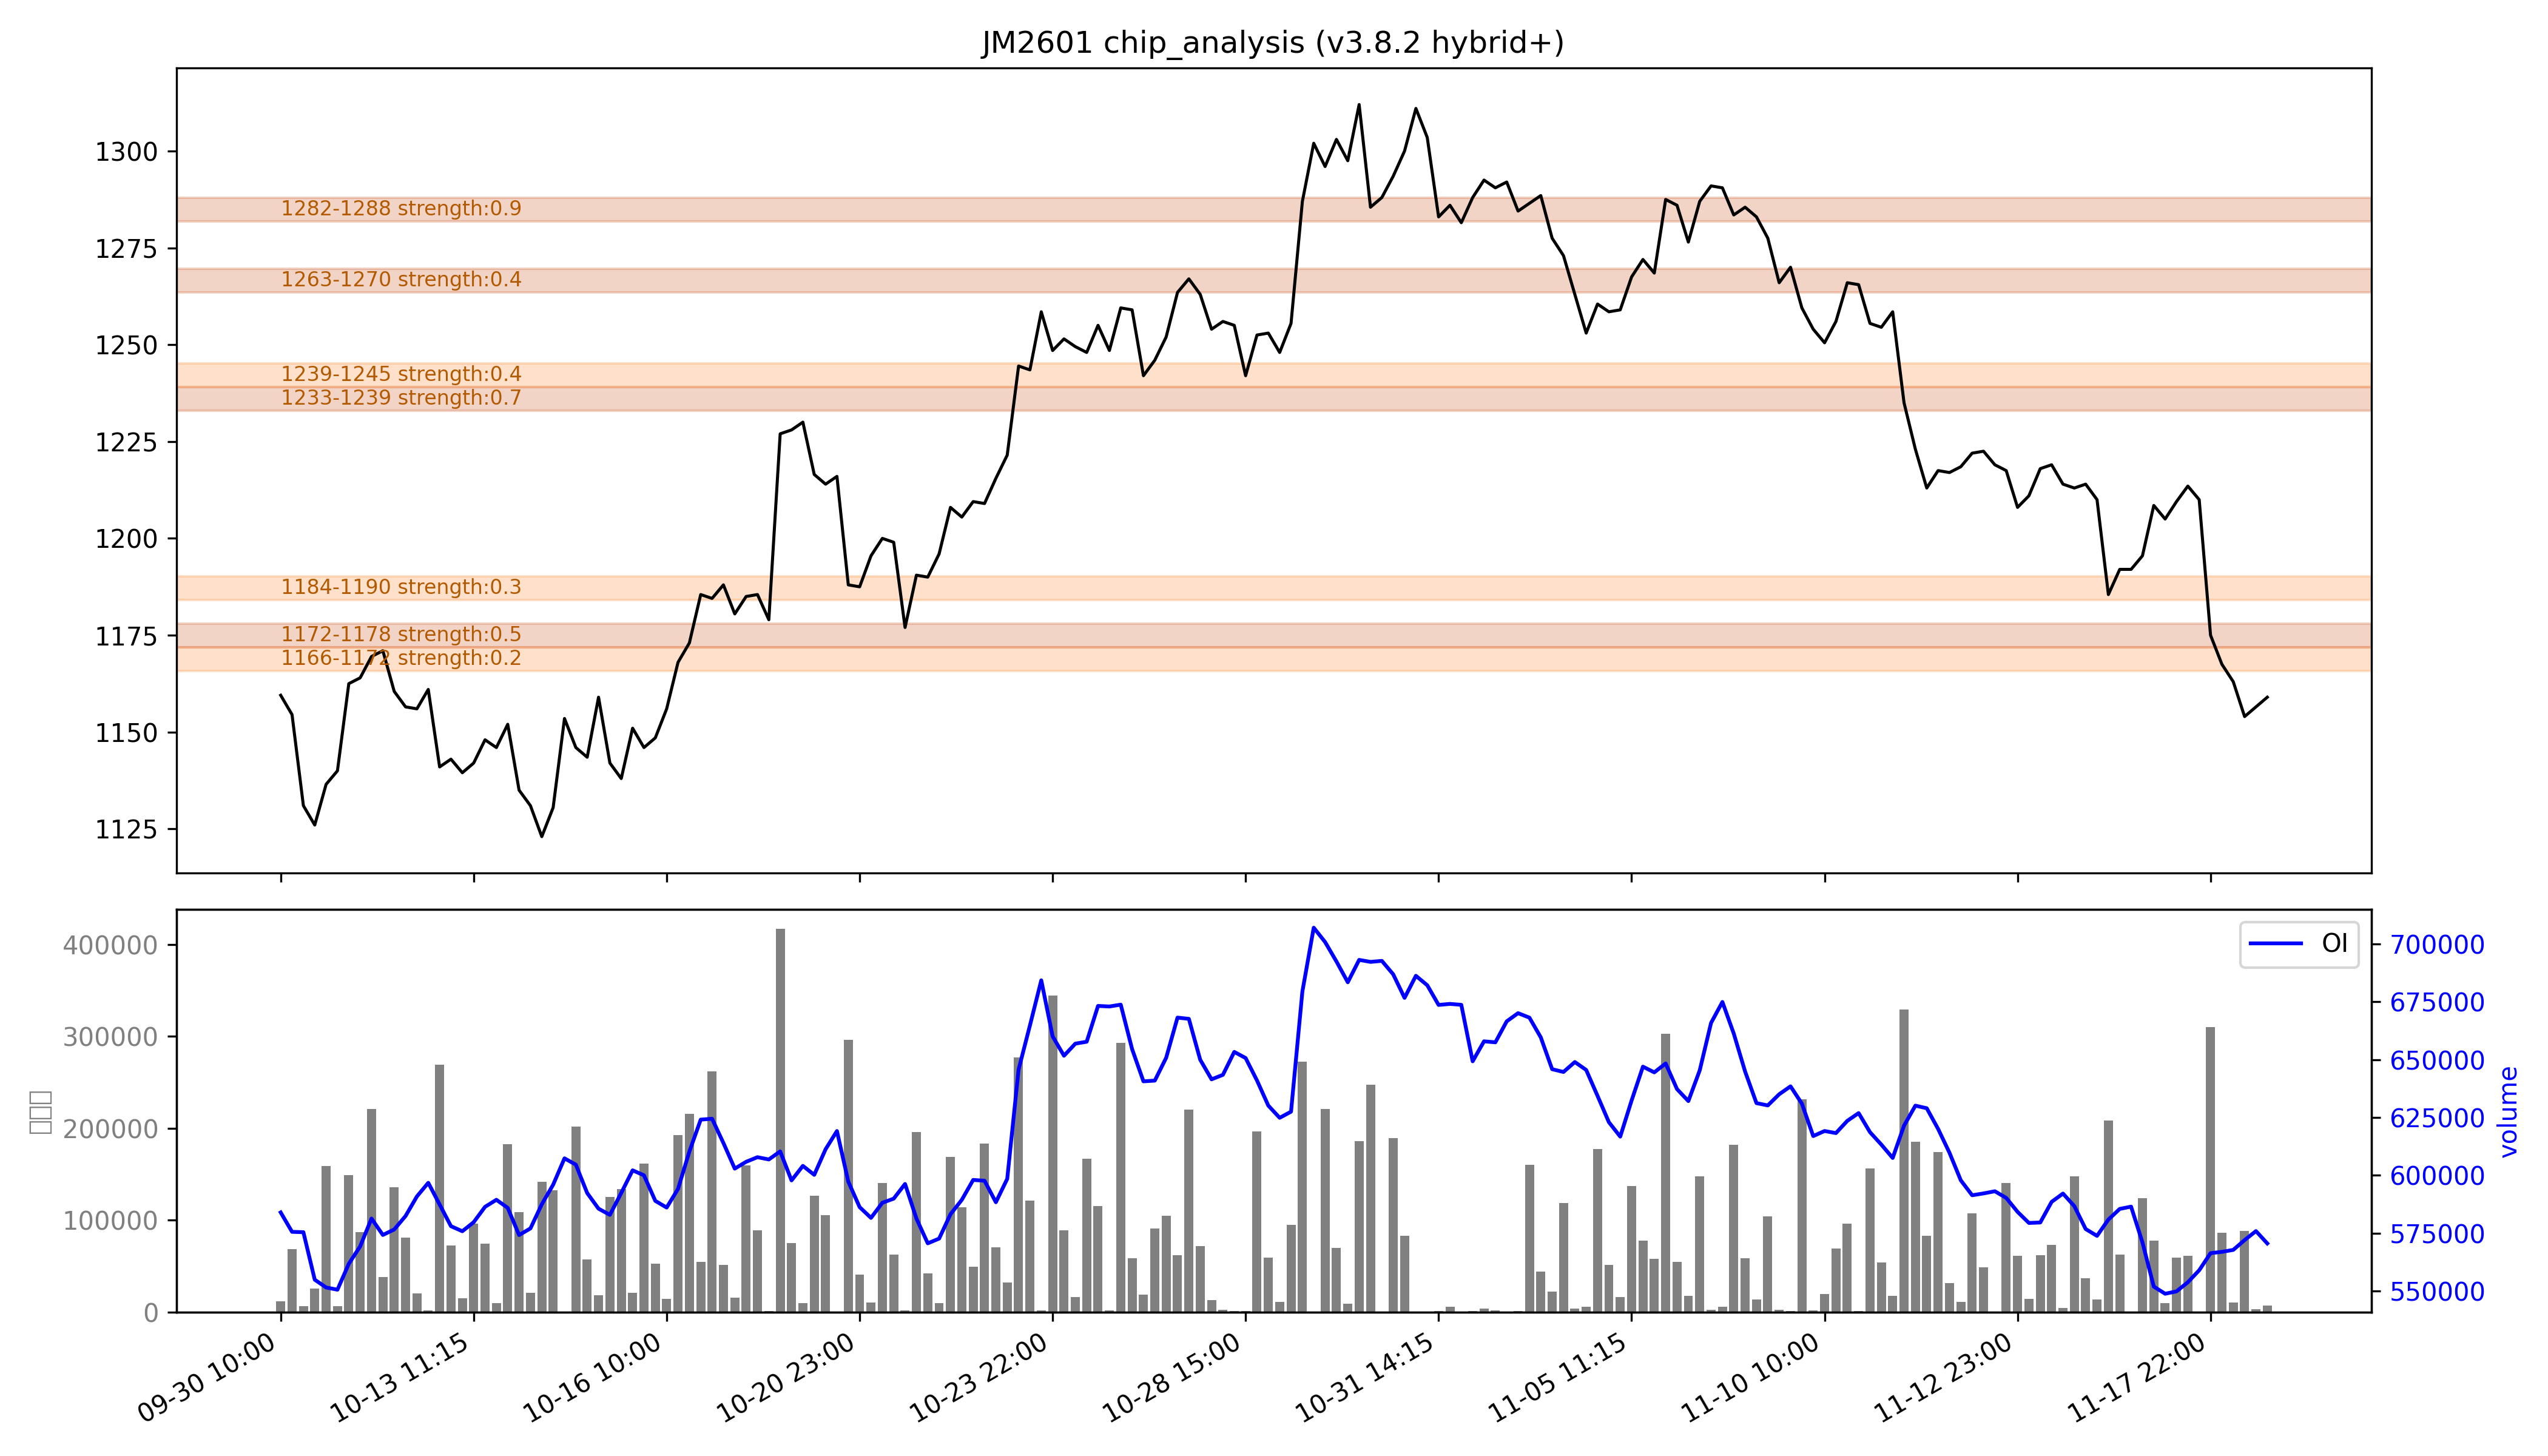

Source data for this figure (header and first rows):
low, high, recent_strength, all_strength, avg_strength, persistent, zone_type
1166, 1172, 0.0, 0.4, 0.2, False, 短期区
1172, 1178, 0.6, 0.5, 0.5, True, 持久区
1184, 1190, 0.4, 0.3, 0.3, False, 短期区
1233, 1239, 强：1.0, 0.3, 强：0.7, True, 持久区
1239, 1245, 0.0, 强：0.8, 0.4, False, 短期区
1263, 1270, 0.6, 0.3, 0.4, True, 持久区
1282, 1288, 强：0.8, 强：1.0, 强：0.9, True, 持久区
